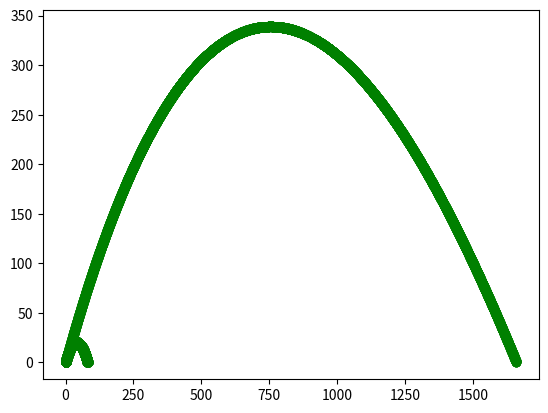

Here is the Python script that generated this plot:
# -*- coding: utf-8 -*-
"""
Created on Thu Sep 06 13:06:47 2018

@author: jessi
"""
#In this problem we are coding simple projectile motion
#All we want to know is how far the projectile flies before it hits the ground

import numpy as np
import matplotlib.pyplot as plt

x = 0 #initial horizontal position in meters
y = 0 #initial vertical position in meters
vx = 20 #initial velocity in the x direction in m/s
vy = 20 #initial y velocity in the x direction in m/s
g = -9.81 #acceleration due to gravity in m/s**2
t = 0 #initial time in seconds
dt = 0.001 #time increment to change by
xlist =[x] #list of x values including initial position
ylist = [y] #list of y values including initial position

while y > 0 or t == 0:
    x += vx * dt #new x
    y += vy * dt #new y
    xlist.append(x) #new list for x
    ylist.append(y) #new list for y
    vy += g * dt #new velocity value in y direction
    t += dt #changing time value

    
print('Distance', x)
plt.plot(xlist,ylist,'go')

#In this problem we are coding projectile motion with air resistance

x = 0 #initial horizontal position in meters
y = 0 #initial vertical position in meters
vx = 20 #initial velocity in the x direction in m/s
vy = 20 #initial y velocity in the x direction in m/s
g = -9.81 #acceleration due to gravity in m/s**2
t = 0 #initial time in seconds
dt = 0.001 #time increment to change by
xlist =[x] #list of x values including initial position
ylist = [y] #list of y values including initial position

while y > 0 or t == 0:
    m = 5 #mass in kilograms
    theta = (50*np.pi)/180
    x += vx * dt #new x
    y += vy * dt #new y
    xlist.append(x) #new list for x
    ylist.append(y) #new list for y
    t += dt #changing time value
    v = (vx**2 + vy**2)**0.5 #total velocity in m/s
    Fdrag = m*(-0.00004*(v**2))
    Fx = Fdrag*np.cos(theta)
    Fy = Fdrag*np.sin(theta)
    vy += (g * dt) + (Fy * dt)
    vx += -Fx * dt
    
print('Distance', x)
plt.plot(xlist,ylist,'go')

#Here, air resistance changes with altitude

m = 5 #mass in kilograms
x = 0 #initial horizontal position in meters
y = 0 #initial vertical position in meters
vx = 20 #initial velocity in the x direction in m/s
vy = 20 #initial y velocity in the x direction in m/s
g = -9.81 #acceleration due to gravity in m/s**2
t = 0 #initial time in seconds
dt = 0.001 #time increment to change by
xlist =[x] #list of x values including initial position
ylist = [y] #list of y values including initial position

while y > 0 or t == 0:
    theta = (50*np.pi)/180
    x += vx * dt #new x
    y += vy * dt #new y
    h = y #altitude with respect to the sea level in meters
    xlist.append(x) #new list for x
    ylist.append(y) #new list for y
    t += dt #changing time value
    v = (vx**2 + vy**2)**0.5 #total velocity in m/s
    Fdrag = (m*(-0.00004*(v**2)))*((1-((2.2*(10**-5))*h))**2.5)
    Fx = Fdrag*np.cos(theta)
    Fy = Fdrag*np.sin(theta) 
    vy += (g * dt) + (Fy * dt)
    vx += -Fx * dt
    
print('Distance', x)
plt.plot(xlist,ylist,'go')

#For this problem, altitude is dropping and so is air resistance
#We need to account for the change in gravity as altitude changes

m = 5 #mass of projectile in kilograms
M = 5.974*(10**24) #mass of the Earth in kilograms
G = -6.674*(10**-11) #gravitational constant
r = 6.374*(10**6) #radius of the earth in meters
x = 0 #initial horizontal position in meters
y = 0 #initial vertical position in meters
vx = 200 #initial velocity in the x direction in m/s
vy = 200 #initial y velocity in the x direction in m/s
g = -9.81 #acceleration due to gravity in m/s**2
t = 0 #initial time in seconds
dt = 0.001 #time increment to change by
xlist =[x] #list of x values including initial position
ylist = [y] #list of y values including initial position

while y > 0 or t == 0:
    theta = (np.arctan(vy/vx))*np.pi/180
    x += vx * dt #new x
    y += vy * dt #new y
    h = y #altitude with respect to the sea level in meters
    xlist.append(x) #new list for x
    ylist.append(y) #new list for y
    t += dt #changing time value
    v = (vx**2 + vy**2)**0.5 #total velocity in m/s
    Fdrag = (m*(-0.00004*(v**2)))*((1-((2.2*(10**-5))*h))**2.5)
    Fx = Fdrag*np.cos(theta)
    Fy = Fdrag*np.sin(theta) + ((G*m*M)/((y+r)**2))
    vy += (g * dt) + (Fy * dt)
    vx += -Fx * dt
    
print('Distance', x)
plt.plot(xlist,ylist,'go')

